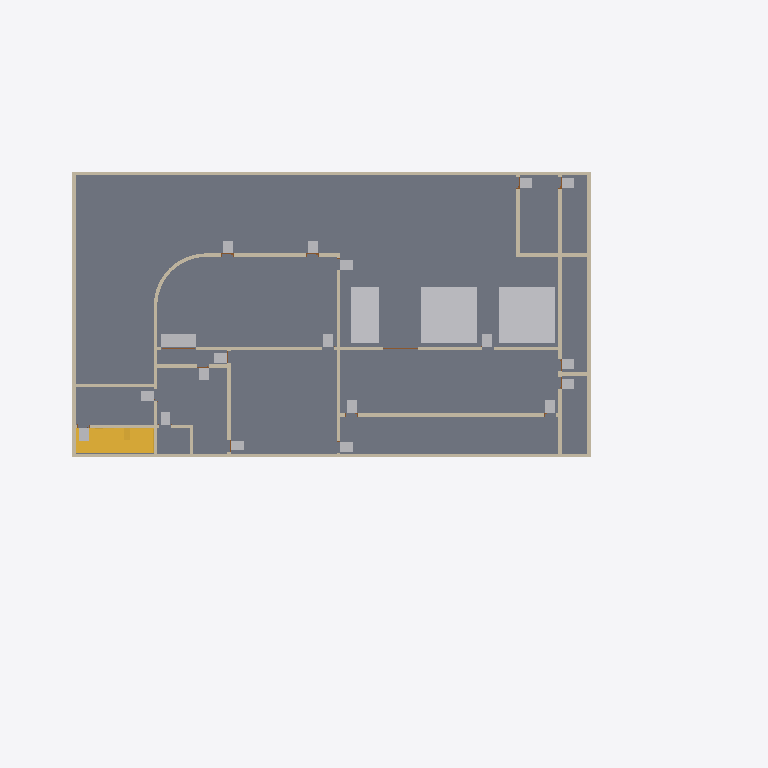
Plan cut of the same IFC building model at storey 'Basement 1' (level -1.82 m, cut at -0.42 m), seen from above with north up, elements coloured by IFC class (only those large enough to see are counted): 24 other elements (light grey), 19 walls (beige), 2 doors (brown), 1 slab (grey), 1 stair (yellow). Cut surfaces are drawn darker.
Extent 61.0 m × 43.0 m × 61.1 m (x, y, z). Storeys (17): Basement 1 at -1.82 m; 1st Storey at 4.18 m; 2nd Storey at 9.68 m; 3rd Storey at 12.98 m; 4th Storey at 16.28 m; 5th Storey at 19.58 m; 6th Storey at 22.88 m; 7th Storey at 26.18 m; 8th Storey at 29.48 m; 9th Storey at 32.78 m; 10th Storey at 36.08 m; 11th Storey at 39.38 m; 12th Storey at 42.68 m; 13th Storey at 45.98 m; 14th Storey at 49.28 m; 15th Storey at 52.58 m. Elements (598): 233 IfcWall, 131 IfcBuildingElementProxy, 120 IfcDoor, 60 IfcFurniture, 36 IfcStair, 15 IfcSlab, 2 IfcRamp, 1 IfcGeographicElement.

HEADER;
FILE_DESCRIPTION(('ViewDefinition [ReferenceView_V1.2, IFC-SG]','RevitIdentifiers [ContentGUID: ec67996c-e109-4827-9097-30084dee42cf, VersionGUID: b6e289d1-76cd-46c5-a7ff-c2e684e08e75, NumberOfSaves: 43]','CoordinateReference [CoordinateBase: Project Base Point, ProjectSite: Default Site]'),'2;1');
FILE_NAME('uat2_scdf_2.2.12_5_v0.ifc','2025-02-12T18:08:15+08:00',(''),(''),'ODA SDAI 24.6','Autodesk Revit 24.3.10.22 (ENG) - IFC 24.2.20.35','');
FILE_SCHEMA(('IFC4'));
ENDSEC;
DATA;
#32=IFCPROJECT('0gUgk$ZNz2_ut9b_rKSF6_',#18,'Project Number',$,$,'Project Name','Project Status',(#22,#30),#118916);
#109=IFCSITE('0gUgk$ZNz2_ut9b_rKSF6y',#18,'Default',$,$,#108,$,$,.ELEMENT.,(1,18,33,33485),(103,54,40,874633),0.0,$,$);
#37=IFCBUILDING('0gUgk$ZNz2_ut9b_rKSF6$',#18,'',$,$,#35,$,'',.ELEMENT.,$,$,#36);
#41=IFCBUILDINGSTOREY('2lT0qxKLn7DeJJTwVYqqF9',#18,'Basement 1',$,'Level:Circle Head - Project Datum',#40,$,'Basement 1',.ELEMENT.,102359.9999999999);
#45=IFCBUILDINGSTOREY('0FS1K2NC99EhQDjKcwABGz',#18,'1st Storey',$,'Level:Circle Head - Project Datum',#44,$,'1st Storey',.ELEMENT.,108359.9999999999);
#49=IFCBUILDINGSTOREY('0FS1K2NC99EhQDjKcwABHT',#18,'2nd Storey',$,'Level:Circle Head - Project Datum',#48,$,'2nd Storey',.ELEMENT.,113860.0);
#53=IFCBUILDINGSTOREY('0FS1K2NC99EhQDjKcwABdA',#18,'3rd Storey',$,'Level:Circle Head - Project Datum',#52,$,'3rd Storey',.ELEMENT.,117160.0);
#57=IFCBUILDINGSTOREY('0FS1K2NC99EhQDjKcwABdu',#18,'4th Storey',$,'Level:Circle Head - Project Datum',#56,$,'4th Storey',.ELEMENT.,120460.0);
#61=IFCBUILDINGSTOREY('0FS1K2NC99EhQDjKcwABaO',#18,'5th Storey',$,'Level:Circle Head - Project Datum',#60,$,'5th Storey',.ELEMENT.,123760.0);
#65=IFCBUILDINGSTOREY('3y8j191uPCEOvZbly0q6MC',#18,'6th Storey',$,'Level:Circle Head - Project Datum',#64,$,'6th Storey',.ELEMENT.,127060.0);
#69=IFCBUILDINGSTOREY('1vzystJdLAoOILWP3Q6b0D',#18,'7th Storey',$,'Level:Circle Head - Project Datum',#68,$,'7th Storey',.ELEMENT.,130359.99999999999);
#73=IFCBUILDINGSTOREY('1vzystJdLAoOILWP3Q6b2z',#18,'8th Storey',$,'Level:Circle Head - Project Datum',#72,$,'8th Storey',.ELEMENT.,133660.0);
#77=IFCBUILDINGSTOREY('1vzystJdLAoOILWP3Q6bzf',#18,'9th Storey',$,'Level:Circle Head - Project Datum',#76,$,'9th Storey',.ELEMENT.,136959.99999999997);
#81=IFCBUILDINGSTOREY('1vzystJdLAoOILWP3Q6b_N',#18,'10th Storey',$,'Level:Circle Head - Project Datum',#80,$,'10th Storey',.ELEMENT.,140260.0);
#85=IFCBUILDINGSTOREY('1vzystJdLAoOILWP3Q6bv1',#18,'11th Storey',$,'Level:Circle Head - Project Datum',#84,$,'11th Storey',.ELEMENT.,143559.99999999997);
#89=IFCBUILDINGSTOREY('1vzystJdLAoOILWP3Q6bxf',#18,'12th Storey',$,'Level:Circle Head - Project Datum',#88,$,'12th Storey',.ELEMENT.,146859.99999999997);
#93=IFCBUILDINGSTOREY('1vzystJdLAoOILWP3Q6bx9',#18,'13th Storey',$,'Level:Circle Head - Project Datum',#92,$,'13th Storey',.ELEMENT.,150159.99999999997);
#97=IFCBUILDINGSTOREY('1vzystJdLAoOILWP3Q6bwr',#18,'14th Storey',$,'Level:Circle Head - Project Datum',#96,$,'14th Storey',.ELEMENT.,153459.99999999997);
#101=IFCBUILDINGSTOREY('2NDLURru9FQuzegi8r2mFI',#18,'15th Storey',$,'Level:Circle Head - Project Datum',#100,$,'15th Storey',.ELEMENT.,156759.99999999994);
#105=IFCBUILDINGSTOREY('0FS1K2NC99EhQDjKcwABbE',#18,'Roof',$,'Level:Circle Head - Project Datum',#104,$,'Roof',.ELEMENT.,160435.0);
#49982=IFCSLAB('2lT0qxKLn7DeJJTwVYqqCI',#18,'Floor:Floor_250_50:1140663',$,'Floor:Floor_250_50',#49971,#49981,'1140663',.FLOOR.);
#56596=IFCSTAIR('1UuBcNfGz5zfSF9iX4NE7o',#18,'Cast-In-Place Stair:Stair:1171528',$,'Cast-In-Place Stair:Monolithic Stair_lower roof test',#56595,$,'1171528',.NOTDEFINED.);
#56512=IFCBUILDINGELEMENTPROXY('2lT0qxKLn7DeJJTwVYq$cK',#18,'Motor-Cycle Lot:car lot test:1170737',$,'CARLOT',#56511,#56505,'1170737',.USERDEFINED.);
#56531=IFCBUILDINGELEMENTPROXY('2lT0qxKLn7DeJJTwVYq$hy',#18,'Motor-Cycle Lot:car lot test:1171033',$,'CARLOT',#56530,#56524,'1171033',.USERDEFINED.);
#56549=IFCBUILDINGELEMENTPROXY('2lT0qxKLn7DeJJTwVYq$h6',#18,'Motor-Cycle Lot:car lot test:1171043',$,'CARLOT',#56548,#56542,'1171043',.USERDEFINED.);
#56567=IFCBUILDINGELEMENTPROXY('1UuBcNfGz5zfSF9iX4NDyH',#18,'Motor-Cycle Lot:car lot test:1171115',$,'CARLOT',#56566,#56560,'1171115',.USERDEFINED.);
#56585=IFCBUILDINGELEMENTPROXY('1UuBcNfGz5zfSF9iX4NDyM',#18,'Motor-Cycle Lot:car lot test:1171116',$,'CARLOT',#56584,#56578,'1171116',.USERDEFINED.);
#50033=IFCWALL('2lT0qxKLn7DeJJTwVYqqDA',#18,'Basic Wall:Wall-Ret_300Con:1140719',$,'Basic Wall:Wall-Ret_300Con',#50021,#50032,'1140719',.NOTDEFINED.);
#50101=IFCWALL('2lT0qxKLn7DeJJTwVYqqDK',#18,'Basic Wall:Wall-Ret_300Con:1140721',$,'Basic Wall:Wall-Ret_300Con',#50089,#50100,'1140721',.NOTDEFINED.);
#50069=IFCWALL('2lT0qxKLn7DeJJTwVYqqDL',#18,'Basic Wall:Wall-Ret_300Con:1140720',$,'Basic Wall:Wall-Ret_300Con',#50057,#50068,'1140720',.NOTDEFINED.);
#50133=IFCWALL('2lT0qxKLn7DeJJTwVYqqDN',#18,'Basic Wall:Wall-Ret_300Con:1140722',$,'Basic Wall:Wall-Ret_300Con',#50121,#50132,'1140722',.NOTDEFINED.);
#50188=IFCWALL('2lT0qxKLn7DeJJTwVYqqoE',#18,'Basic Wall:Wall-Ret_300Con:1140779',$,'Basic Wall:Wall-Ret_300Con',#50153,#50187,'1140779',.NOTDEFINED.);
#50539=IFCWALL('2lT0qxKLn7DeJJTwVYqqt5',#18,'Basic Wall:Wall-Ret_300Con:1141088',$,'Basic Wall:Wall-Ret_300Con',#50500,#50538,'1141088',.NOTDEFINED.);
#50641=IFCWALL('2lT0qxKLn7DeJJTwVYqqrg',#18,'Basic Wall:Wall-Ret_300Con:1141199',$,'Basic Wall:Wall-Ret_300Con',#50610,#50640,'1141199',.NOTDEFINED.);
#50703=IFCWALL('2lT0qxKLn7DeJJTwVYqqx1',#18,'Basic Wall:Wall-Ret_300Con:1141348',$,'Basic Wall:Wall-Ret_300Con',#50661,#50702,'1141348',.NOTDEFINED.);
#56483=IFCBUILDINGELEMENTPROXY('2lT0qxKLn7DeJJTwVYq$wn',#18,'EGRESSINDICATORBOX:EGRESSINDICATORBOX:1169940',$,'EGRESSINDICATORBOX:EGRESSINDICATORBOX',#56482,#56476,'1169940',.USERDEFINED.);
#50821=IFCWALL('2lT0qxKLn7DeJJTwVYqqvF',#18,'Basic Wall:Wall-Ret_300Con:1141482',$,'Basic Wall:Wall-Ret_300Con',#50790,#50820,'1141482',.NOTDEFINED.);
#50334=IFCWALL('2lT0qxKLn7DeJJTwVYqqmJ',#18,'Basic Wall:Wall-Ret_300Con:1140918',$,'Basic Wall:Wall-Ret_300Con',#50307,#50333,'1140918',.NOTDEFINED.);
#50590=IFCWALL('2lT0qxKLn7DeJJTwVYqqq5',#18,'Basic Wall:Wall-Ret_300Con:1141152',$,'Basic Wall:Wall-Ret_300Con',#50559,#50589,'1141152',.NOTDEFINED.);
#50235=IFCWALL('2lT0qxKLn7DeJJTwVYqqpL',#18,'Basic Wall:Wall-Ret_300Con:1140848',$,'Basic Wall:Wall-Ret_300Con',#50208,#50234,'1140848',.NOTDEFINED.);
#50480=IFCWALL('2lT0qxKLn7DeJJTwVYqqta',#18,'Basic Wall:Wall-Ret_300Con:1141057',$,'Basic Wall:Wall-Ret_300Con',#50468,#50479,'1141057',.NOTDEFINED.);
#50396=IFCWALL('2lT0qxKLn7DeJJTwVYqqnA',#18,'Basic Wall:Wall-Ret_300Con:1140975',$,'Basic Wall:Wall-Ret_300Con',#50354,#50395,'1140975',.NOTDEFINED.);
#50267=IFCWALL('2lT0qxKLn7DeJJTwVYqqmm',#18,'Basic Wall:Wall-Ret_300Con:1140885',$,'Basic Wall:Wall-Ret_300Con',#50255,#50266,'1140885',.NOTDEFINED.);
#50448=IFCWALL('2lT0qxKLn7DeJJTwVYqqsw',#18,'Basic Wall:Wall-Ret_300Con:1141023',$,'Basic Wall:Wall-Ret_300Con',#50436,#50447,'1141023',.NOTDEFINED.);
#50770=IFCWALL('2lT0qxKLn7DeJJTwVYqquq',#18,'Basic Wall:Wall-Ret_300Con:1141393',$,'Basic Wall:Wall-Ret_300Con',#50743,#50769,'1141393',.NOTDEFINED.);
#52851=IFCBUILDINGELEMENTPROXY('2lT0qxKLn7DeJJTwVYqqW7',#18,'EGRESSINDICATORBOX:EGRESSINDICATORBOX:1141922',$,'EGRESSINDICATORBOX:EGRESSINDICATORBOX',#52850,#52844,'1141922',.USERDEFINED.);
#54779=IFCBUILDINGELEMENTPROXY('2lT0qxKLn7DeJJTwVYqqXI',#18,'EGRESSINDICATORBOX:EGRESSINDICATORBOX:1142007',$,'EGRESSINDICATORBOX:EGRESSINDICATORBOX',#54778,#54772,'1142007',.USERDEFINED.);
#54825=IFCBUILDINGELEMENTPROXY('2lT0qxKLn7DeJJTwVYqqcn',#18,'EGRESSINDICATORBOX:EGRESSINDICATORBOX:1142036',$,'EGRESSINDICATORBOX:EGRESSINDICATORBOX',#54824,#54818,'1142036',.USERDEFINED.);
#55404=IFCBUILDINGELEMENTPROXY('2lT0qxKLn7DeJJTwVYqqa2',#18,'EGRESSINDICATORBOX:EGRESSINDICATORBOX:1142183',$,'EGRESSINDICATORBOX:EGRESSINDICATORBOX',#55403,#55397,'1142183',.USERDEFINED.);
#55450=IFCBUILDINGELEMENTPROXY('2lT0qxKLn7DeJJTwVYqqb3',#18,'EGRESSINDICATORBOX:EGRESSINDICATORBOX:1142246',$,'EGRESSINDICATORBOX:EGRESSINDICATORBOX',#55449,#55443,'1142246',.USERDEFINED.);
#55620=IFCBUILDINGELEMENTPROXY('2lT0qxKLn7DeJJTwVYqqfB',#18,'EGRESSINDICATORBOX:EGRESSINDICATORBOX:1142510',$,'EGRESSINDICATORBOX:EGRESSINDICATORBOX',#55619,#55613,'1142510',.USERDEFINED.);
#55666=IFCBUILDINGELEMENTPROXY('2lT0qxKLn7DeJJTwVYqqkk',#18,'EGRESSINDICATORBOX:EGRESSINDICATORBOX:1142539',$,'EGRESSINDICATORBOX:EGRESSINDICATORBOX',#55665,#55659,'1142539',.USERDEFINED.);
#55712=IFCBUILDINGELEMENTPROXY('2lT0qxKLn7DeJJTwVYqqlH',#18,'EGRESSINDICATORBOX:EGRESSINDICATORBOX:1142644',$,'EGRESSINDICATORBOX:EGRESSINDICATORBOX',#55711,#55705,'1142644',.USERDEFINED.);
#55879=IFCBUILDINGELEMENTPROXY('2lT0qxKLn7DeJJTwVYqrH9',#18,'EGRESSINDICATORBOX:EGRESSINDICATORBOX:1143020',$,'EGRESSINDICATORBOX:EGRESSINDICATORBOX',#55878,#55872,'1143020',.USERDEFINED.);
#52759=IFCBUILDINGELEMENTPROXY('2lT0qxKLn7DeJJTwVYqqzA',#18,'EGRESSINDICATORBOX:EGRESSINDICATORBOX:1141743',$,'EGRESSINDICATORBOX:EGRESSINDICATORBOX',#52758,#52752,'1141743',.USERDEFINED.);
#52805=IFCBUILDINGELEMENTPROXY('2lT0qxKLn7DeJJTwVYqqZr',#18,'EGRESSINDICATORBOX:EGRESSINDICATORBOX:1141840',$,'EGRESSINDICATORBOX:EGRESSINDICATORBOX',#52804,#52798,'1141840',.USERDEFINED.);
#55358=IFCBUILDINGELEMENTPROXY('2lT0qxKLn7DeJJTwVYqqad',#18,'EGRESSINDICATORBOX:EGRESSINDICATORBOX:1142146',$,'EGRESSINDICATORBOX:EGRESSINDICATORBOX',#55357,#55351,'1142146',.USERDEFINED.);
#55755=IFCBUILDINGELEMENTPROXY('2lT0qxKLn7DeJJTwVYqqjH',#18,'EGRESSINDICATORBOX:EGRESSINDICATORBOX:1142772',$,'EGRESSINDICATORBOX:EGRESSINDICATORBOX',#55754,#55751,'1142772',.USERDEFINED.);
#55833=IFCBUILDINGELEMENTPROXY('2lT0qxKLn7DeJJTwVYqrH_',#18,'EGRESSINDICATORBOX:EGRESSINDICATORBOX:1143003',$,'EGRESSINDICATORBOX:EGRESSINDICATORBOX',#55832,#55826,'1143003',.USERDEFINED.);
#56408=IFCBUILDINGELEMENTPROXY('2lT0qxKLn7DeJJTwVYqrNr',#18,'EGRESSINDICATORBOX:EGRESSINDICATORBOX:1143120',$,'EGRESSINDICATORBOX:EGRESSINDICATORBOX',#56407,#56401,'1143120',.USERDEFINED.);
#56454=IFCBUILDINGELEMENTPROXY('2lT0qxKLn7DeJJTwVYqrKw',#18,'EGRESSINDICATORBOX:EGRESSINDICATORBOX:1143199',$,'EGRESSINDICATORBOX:EGRESSINDICATORBOX',#56453,#56447,'1143199',.USERDEFINED.);
#55528=IFCBUILDINGELEMENTPROXY('2lT0qxKLn7DeJJTwVYqqeb',#18,'EGRESSINDICATORBOX:EGRESSINDICATORBOX:1142400',$,'EGRESSINDICATORBOX:EGRESSINDICATORBOX',#55527,#55521,'1142400',.USERDEFINED.);
#55574=IFCBUILDINGELEMENTPROXY('2lT0qxKLn7DeJJTwVYqqeM',#18,'EGRESSINDICATORBOX:EGRESSINDICATORBOX:1142451',$,'EGRESSINDICATORBOX:EGRESSINDICATORBOX',#55573,#55567,'1142451',.USERDEFINED.);
#55778=IFCWALL('2lT0qxKLn7DeJJTwVYqrG6',#18,'Basic Wall:Wall-Ret_300Con:1142947',$,'Basic Wall:Wall-Ret_300Con',#55766,#55777,'1142947',.NOTDEFINED.);
#55473=IFCWALL('2lT0qxKLn7DeJJTwVYqqh4',#18,'Basic Wall:Wall-Ret_300Con:1142369',$,'Basic Wall:Wall-Ret_300Con',#55461,#55472,'1142369',.NOTDEFINED.);
#56350=IFCDOOR('2lT0qxKLn7DeJJTwVYqrMv',#18,'Rolling Shutters Aluminium Double Layer VAL-45:3000L no EIB:1143068',$,'Rolling Shutters Aluminium Double Layer VAL-45:3000L no EIB',#118624,#56346,'1143068',2999.999999999959,2999.999999999998,.DOOR.,.NOTDEFINED.,$);
#55300=IFCDOOR('2lT0qxKLn7DeJJTwVYqqdz',#18,'Rolling Shutters Aluminium Double Layer VAL-45:3000L:1142104',$,'Rolling Shutters Aluminium Double Layer VAL-45:3000L',#118584,#55296,'1142104',2999.999999999959,3000.0,.DOOR.,.NOTDEFINED.,$);
ENDSEC;
